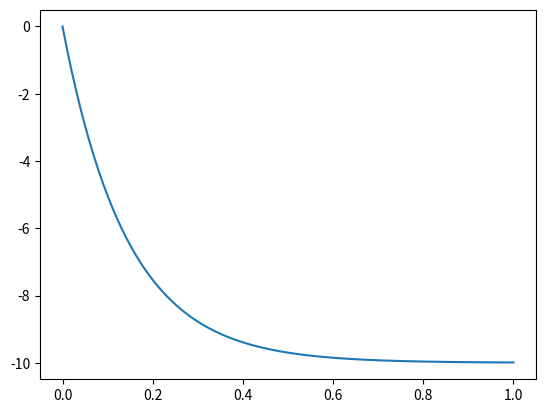

Recreate this plot in Python.
import numpy as np
import matplotlib.pyplot as plt


dist = np.linspace(0, 1, 100)
r = (np.exp(-dist*7)-1)*10
plt.plot(dist, r)
plt.show()
